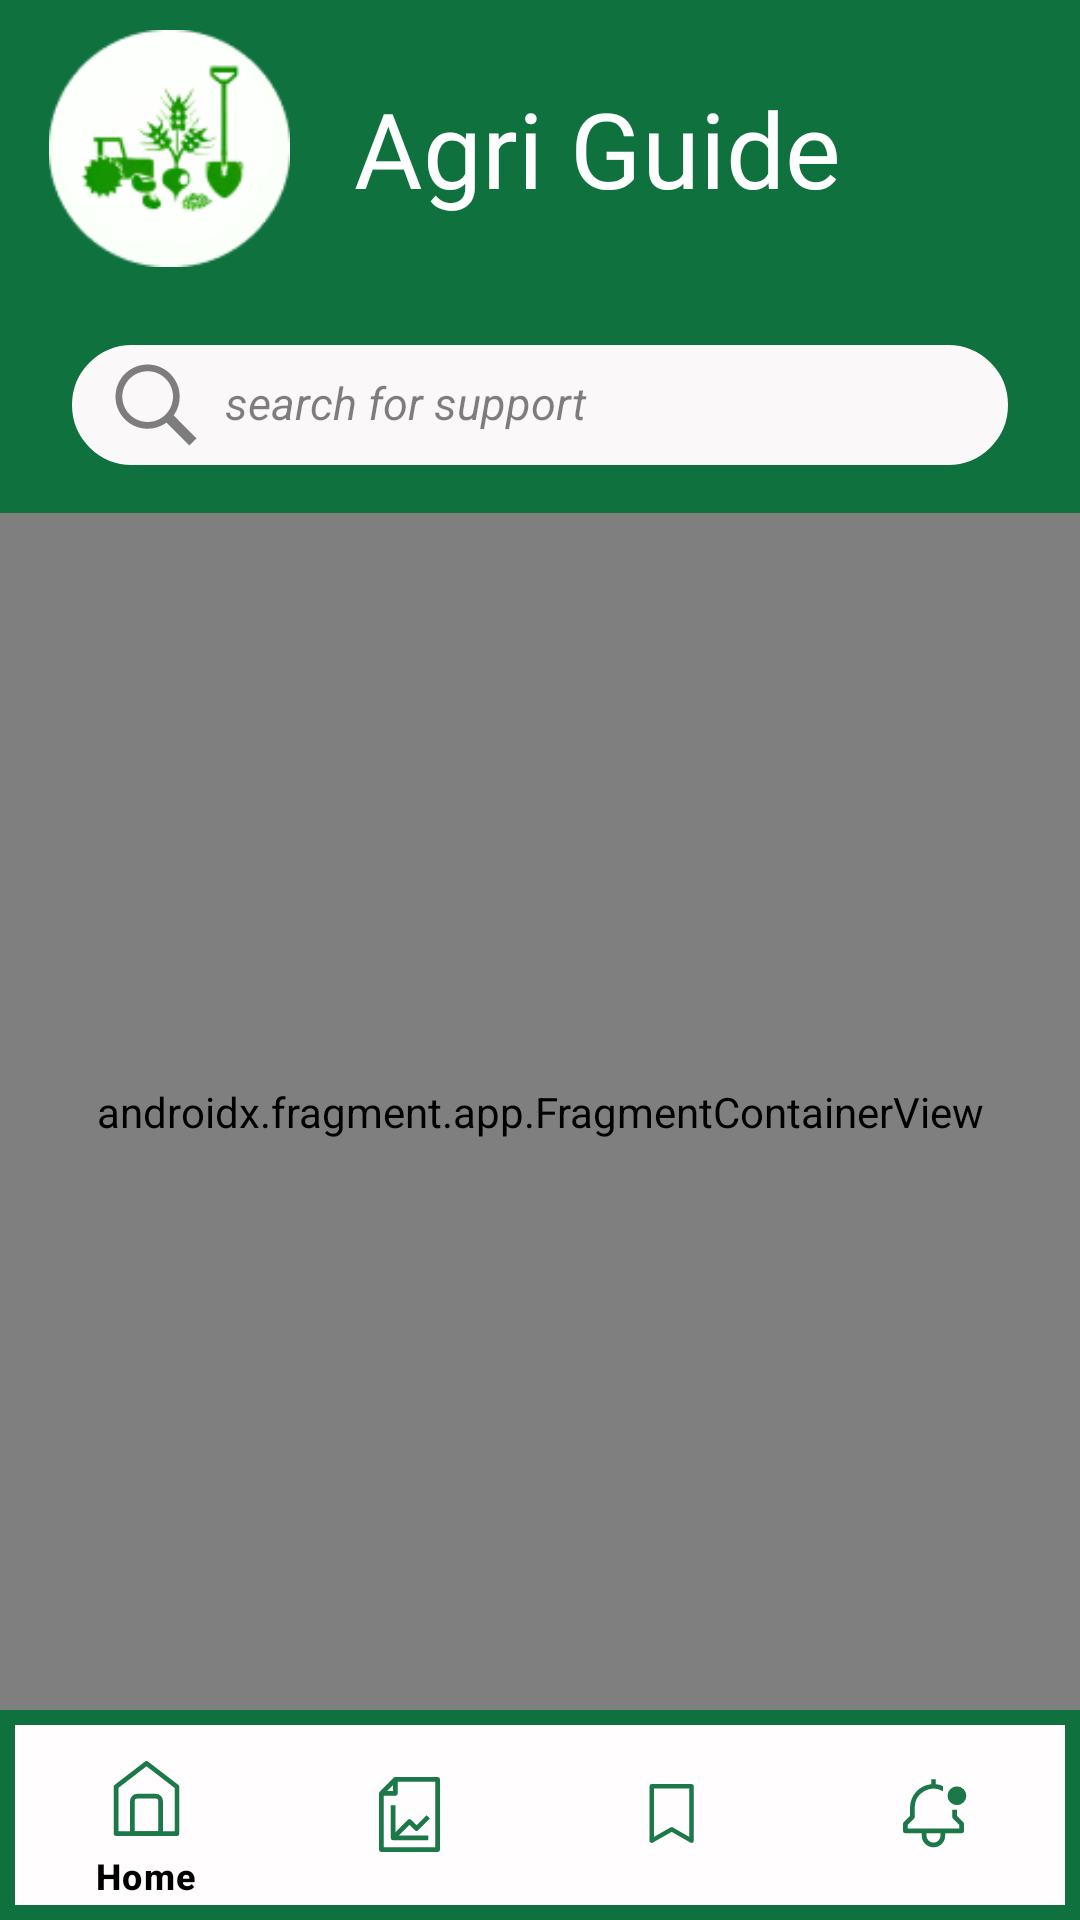

Write the Android layout XML for this screen, with the resource values it uses.
<!-- AndroidManifest.xml: application theme Base.Theme.AgriGuide -->
<!-- res/layout/activity_home.xml -->
<?xml version="1.0" encoding="utf-8"?>
<androidx.constraintlayout.widget.ConstraintLayout xmlns:android="http://schemas.android.com/apk/res/android"
    xmlns:app="http://schemas.android.com/apk/res-auto"
    xmlns:tools="http://schemas.android.com/tools"
    android:layout_width="match_parent"
    android:layout_height="match_parent"
    android:background="@color/darkgreen"
    android:isScrollContainer="true"
    tools:context=".HomeActivity">

    <ImageButton
        android:id="@+id/settingButton"
        android:layout_width="30dp"
        android:layout_height="30dp"
        android:layout_marginTop="4dp"

        android:background="@drawable/setting"
        android:visibility="invisible"
        app:layout_constraintEnd_toEndOf="parent"
        app:layout_constraintHorizontal_bias="0.891"
        app:layout_constraintStart_toEndOf="@+id/linearLayout"
        app:layout_constraintTop_toTopOf="parent" />

    <LinearLayout
        android:id="@+id/linearLayout"
        android:layout_width="335dp"
        android:layout_height="91dp"
        android:layout_marginTop="4dp"
        android:gravity="center_vertical"
        android:orientation="horizontal"
        android:paddingStart="10dp"
        app:layout_constraintEnd_toEndOf="parent"
        app:layout_constraintHorizontal_bias="0.0"
        app:layout_constraintStart_toStartOf="parent"
        app:layout_constraintTop_toTopOf="parent">

        <ImageView
            android:id="@+id/imageView3"
            android:layout_width="93dp"
            android:layout_height="79dp"
            app:srcCompat="@drawable/logoagri" />

        <Space
            android:layout_width="15dp"
            android:layout_height="wrap_content"
            android:layout_weight="0" />

        <TextView
            android:id="@+id/textView7"
            android:layout_width="wrap_content"
            android:layout_height="wrap_content"
            android:fontFamily="@font/inkfree"
            android:text="@string/agri_guide"

            android:textColor="#FFFFFF"
            android:textSize="35sp" />

    </LinearLayout>

    <EditText
        android:id="@+id/editTextText"
        android:layout_width="0dp"
        android:layout_height="40dp"
        android:layout_marginStart="24dp"
        android:layout_marginTop="20dp"
        android:layout_marginEnd="24dp"
        android:background="@drawable/roundedcorner"
        android:backgroundTint="#FAF8F8"
        android:drawableStart="@drawable/_11817_search_strong_icon"
        android:drawablePadding="5dp"
        android:ems="10"
        android:fontFamily="sans-serif"
        android:hint="@string/serachhint"
        android:includeFontPadding="false"
        android:inputType="text"
        android:paddingStart="10dp"
        android:textColor="@color/black"
        android:textColorHint="@color/serchicon"
        android:textSize="15sp"
        android:textStyle="normal"
        app:layout_constraintEnd_toEndOf="parent"
        app:layout_constraintHorizontal_bias="0.441"
        app:layout_constraintStart_toStartOf="parent"
        app:layout_constraintTop_toBottomOf="@+id/linearLayout" />

    <com.google.android.material.bottomnavigation.BottomNavigationView
        android:id="@+id/bottomNavigationView"
        android:layout_width="0dp"
        android:layout_height="60dp"
        android:layout_marginStart="5dp"
        android:layout_marginEnd="5dp"
        android:layout_marginBottom="5dp"
        android:background="@drawable/fullroundedcorner"
        android:pointerIcon="none"
        app:backgroundTint="#FFFDFD"
        app:elevation="5dp"
        app:itemIconSize="25dp"
        app:itemIconTint="@color/green"
        app:itemPaddingBottom="5dp"
        app:itemTextColor="@color/black"
        app:layout_constraintBottom_toBottomOf="parent"
        app:layout_constraintEnd_toEndOf="parent"
        app:layout_constraintStart_toStartOf="parent"
        app:menu="@menu/bottum_navbar_home" />

    <androidx.fragment.app.FragmentContainerView
        android:id="@+id/fragmentContainerView"
        android:name="lk.chalitha.agriguide.HomeFragment"
        android:layout_width="0dp"
        android:layout_height="0dp"

        android:layout_marginTop="16dp"
        android:layout_marginBottom="5dp"
        android:background="#E8E2E2"
        app:layout_constraintBottom_toTopOf="@+id/bottomNavigationView"
        app:layout_constraintEnd_toEndOf="parent"
        app:layout_constraintHorizontal_bias="0.509"
        app:layout_constraintStart_toStartOf="parent"
        app:layout_constraintTop_toBottomOf="@+id/editTextText" />

    <TextView
        android:id="@+id/homesignin"
        android:layout_width="60dp"
        android:layout_height="30dp"
        android:layout_marginTop="8dp"
        android:text="@string/sign_in"
        android:textAlignment="center"
        android:textColor="#03A9F4"
        android:visibility="invisible"
        app:layout_constraintEnd_toEndOf="parent"
        app:layout_constraintHorizontal_bias="1.0"
        app:layout_constraintStart_toEndOf="@+id/linearLayout"
        app:layout_constraintTop_toTopOf="parent" />


</androidx.constraintlayout.widget.ConstraintLayout>
<!-- resources referenced by this layout -->
<resources>
  <color name="black">#FF000000</color>
  <color name="darkgreen">#0E713E</color>
  <color name="green">#1C7848</color>
  <color name="serchicon">#7E000000</color>
  <!-- drawable _11817_search_strong_icon (drawable) -->
  <vector xmlns:android="http://schemas.android.com/apk/res/android"
      android:width="36dp"
      android:height="36dp"
      android:viewportWidth="512"
      android:viewportHeight="512">
    <path
        android:fillColor="@color/serchicon"
        android:pathData="M344.5,298c15,-23.6 23.8,-51.6 23.8,-81.7c0,-84.1 -68.1,-152.3 -152.1,-152.3C132.1,64 64,132.2 64,216.3c0,84.1 68.1,152.3 152.1,152.3c30.5,0 58.9,-9 82.7,-24.4l6.9,-4.8L414.3,448l33.7,-34.3L339.5,305.1L344.5,298zM301.4,131.2c22.7,22.7 35.2,52.9 35.2,85c0,32.1 -12.5,62.3 -35.2,85c-22.7,22.7 -52.9,35.2 -85,35.2c-32.1,0 -62.3,-12.5 -85,-35.2c-22.7,-22.7 -35.2,-52.9 -35.2,-85c0,-32.1 12.5,-62.3 35.2,-85c22.7,-22.7 52.9,-35.2 85,-35.2C248.5,96 278.7,108.5 301.4,131.2z"/>
  </vector>
  <!-- drawable logoagri: png bitmap (drawable, 9230 bytes) -->
  <!-- drawable roundedcorner (drawable) -->
  <?xml version="1.0" encoding="utf-8"?>
  <shape xmlns:android="http://schemas.android.com/apk/res/android">
  
      <stroke
          android:width="2dp"
          android:color="@color/green"
          />
  
      <corners
          android:radius="50dp"
          />
  
  </shape>
  <!-- drawable setting (drawable) -->
  <vector xmlns:android="http://schemas.android.com/apk/res/android"
      android:width="25dp"
      android:height="25dp"
      android:viewportWidth="32"
      android:viewportHeight="32">
    <path
        android:pathData="M16,16m-4,0a4,4 0,1 1,8 0a4,4 0,1 1,-8 0"
        android:strokeLineJoin="round"
        android:strokeWidth="2"
        android:fillColor="#00000000"
        android:strokeColor="#000000"
        android:strokeLineCap="round"/>
    <path
        android:pathData="M27.758,10.366l-1,-1.732c-0.552,-0.957 -1.775,-1.284 -2.732,-0.732L23.5,8.206C21.5,9.36 19,7.917 19,5.608V5c0,-1.105 -0.895,-2 -2,-2h-2c-1.105,0 -2,0.895 -2,2v0.608c0,2.309 -2.5,3.753 -4.5,2.598L7.974,7.902C7.017,7.35 5.794,7.677 5.242,8.634l-1,1.732c-0.552,0.957 -0.225,2.18 0.732,2.732L5.5,13.402c2,1.155 2,4.041 0,5.196l-0.526,0.304c-0.957,0.552 -1.284,1.775 -0.732,2.732l1,1.732c0.552,0.957 1.775,1.284 2.732,0.732L8.5,23.794c2,-1.155 4.5,0.289 4.5,2.598V27c0,1.105 0.895,2 2,2h2c1.105,0 2,-0.895 2,-2v-0.608c0,-2.309 2.5,-3.753 4.5,-2.598l0.526,0.304c0.957,0.552 2.18,0.225 2.732,-0.732l1,-1.732c0.552,-0.957 0.225,-2.18 -0.732,-2.732L26.5,18.598c-2,-1.155 -2,-4.041 0,-5.196l0.526,-0.304C27.983,12.546 28.311,11.323 27.758,10.366z"
        android:strokeLineJoin="round"
        android:strokeWidth="2"
        android:fillColor="#00000000"
        android:strokeColor="#000000"
        android:strokeLineCap="round"/>
  </vector>
  <string name="agri_guide">Agri Guide</string>
  <string name="serachhint"><i>search for support</i></string>
  <string name="sign_in">Sign in</string>
  <style name="Base.Theme.AgriGuide" parent="Theme.Material3.DayNight.NoActionBar">
          
          
          <item name="android:statusBarColor">@color/green</item>
      </style>
</resources>
